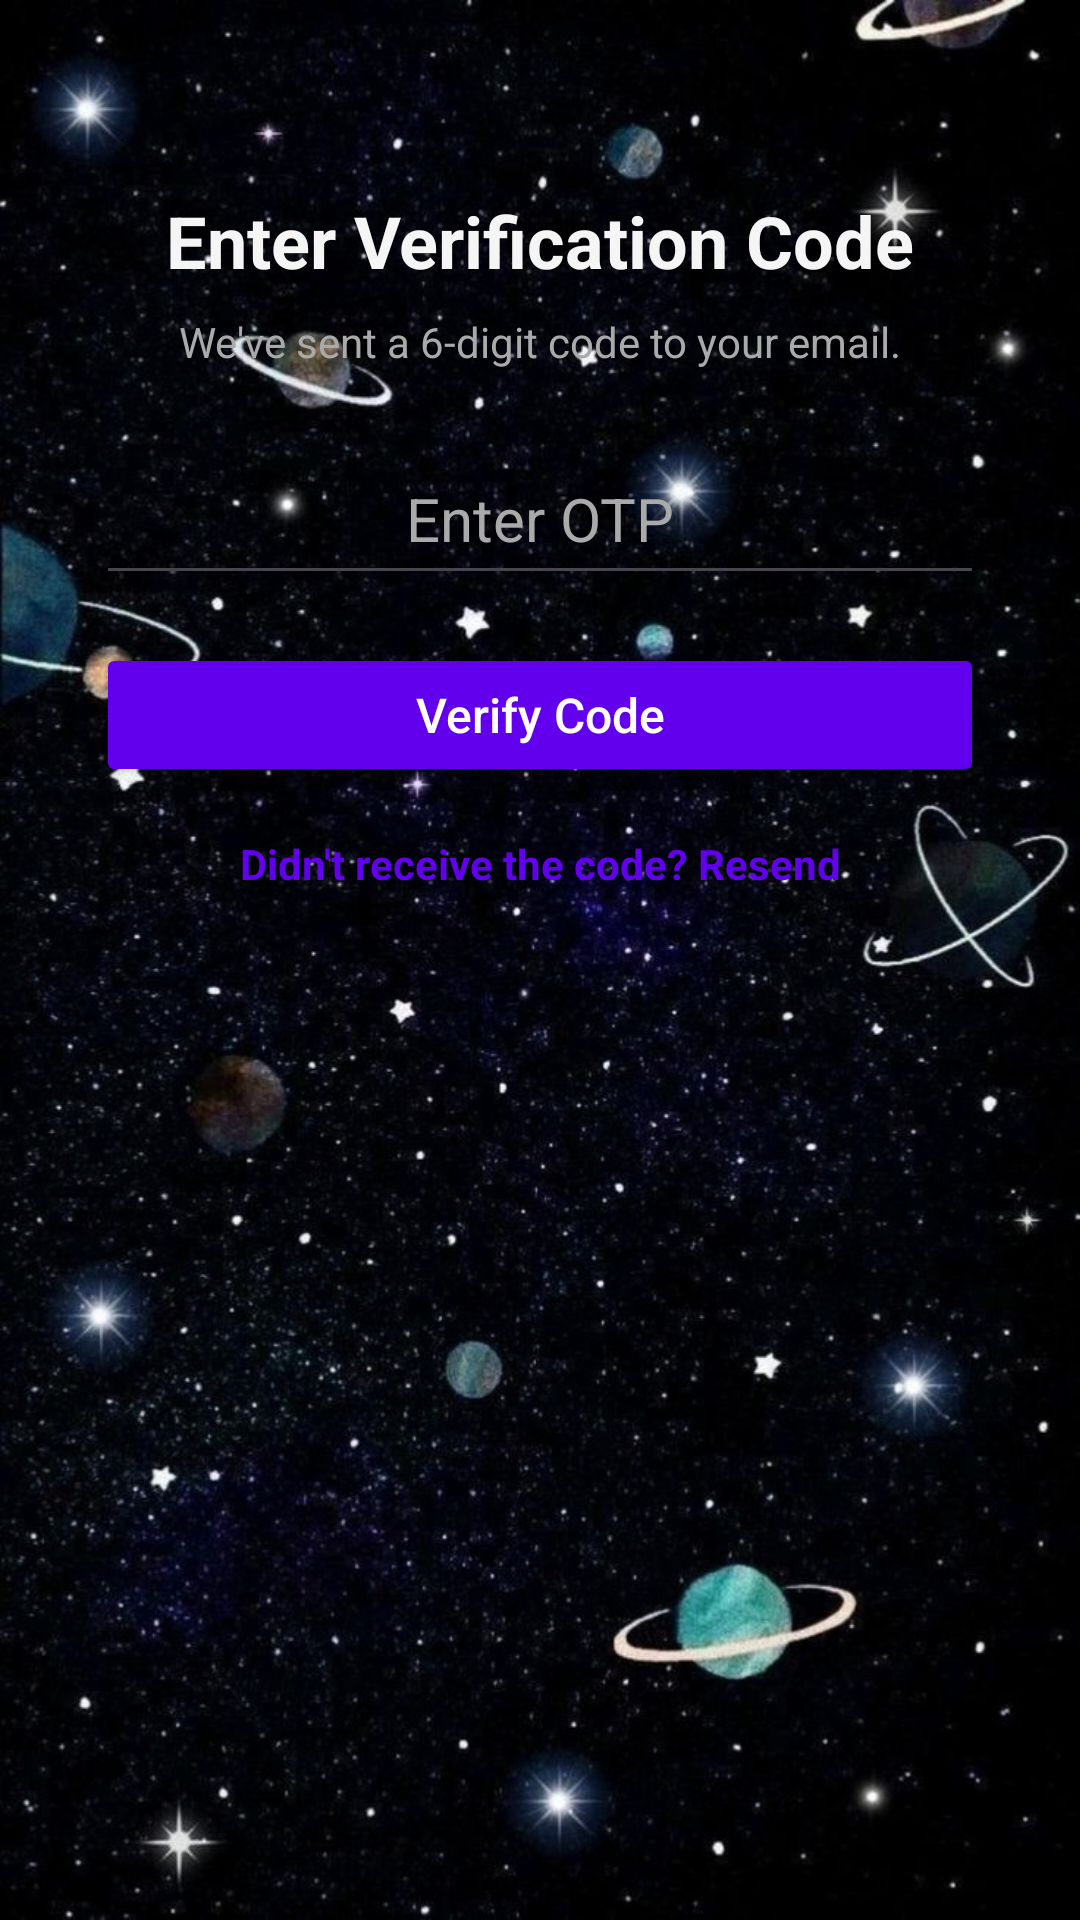

Layout XML and referenced resources for this Android screen:
<!-- AndroidManifest.xml: application theme Theme.Real_Time_Chat_Final -->
<!-- res/layout/activity_verify_code.xml -->
<?xml version="1.0" encoding="utf-8"?>
<androidx.constraintlayout.widget.ConstraintLayout
    xmlns:android="http://schemas.android.com/apk/res/android"
    xmlns:app="http://schemas.android.com/apk/res-auto"
    xmlns:tools="http://schemas.android.com/tools"
    android:id="@+id/main"
    android:layout_width="match_parent"
    android:layout_height="match_parent"
    tools:context=".ui.VerifyCodeActivity">

    
    <ImageView
        android:id="@+id/backgroundImage"
        android:layout_width="0dp"
        android:layout_height="0dp"
        android:contentDescription="Background"
        android:scaleType="centerCrop"
        android:src="@drawable/background"

        app:layout_constraintBottom_toBottomOf="parent"
        app:layout_constraintEnd_toEndOf="parent"
        app:layout_constraintStart_toStartOf="parent"
        app:layout_constraintTop_toTopOf="parent" />

    
    <TextView
        android:id="@+id/titleTextView"
        android:layout_width="wrap_content"
        android:layout_height="wrap_content"
        android:layout_marginTop="64dp"
        android:text="Enter Verification Code"
        android:textColor="#F5F5F5"
        android:textSize="24sp"
        android:textStyle="bold"
        app:layout_constraintEnd_toEndOf="parent"
        app:layout_constraintStart_toStartOf="parent"
        app:layout_constraintTop_toTopOf="parent" />

    
    <TextView
        android:id="@+id/descriptionTextView"
        android:layout_width="wrap_content"
        android:layout_height="wrap_content"
        android:layout_marginTop="8dp"
        android:text="We've sent a 6-digit code to your email."
        android:textColor="@android:color/darker_gray"
        android:textSize="14sp"
        app:layout_constraintEnd_toEndOf="parent"
        app:layout_constraintStart_toStartOf="parent"
        app:layout_constraintTop_toBottomOf="@+id/titleTextView" />

    
    <EditText
        android:id="@+id/otpEditText"
        android:layout_width="0dp"
        android:layout_height="wrap_content"
        android:layout_marginHorizontal="32dp"
        android:layout_marginTop="24dp"
        android:gravity="center"
        android:hint="Enter OTP"
        android:textColorHint="@android:color/darker_gray"

        android:inputType="number"
        android:maxLength="6"
        android:padding="12dp"
        android:textSize="20sp"
        android:minHeight="48dp"

        app:layout_constraintEnd_toEndOf="parent"
        app:layout_constraintStart_toStartOf="parent"
        app:layout_constraintTop_toBottomOf="@+id/descriptionTextView" />

    
    <Button
        android:id="@+id/confirmOtpButton"
        android:layout_width="0dp"
        android:layout_height="wrap_content"
        android:layout_marginHorizontal="32dp"
        android:layout_marginTop="16dp"
        android:backgroundTint="@color/primary"
        android:text="Verify Code"
        android:textAllCaps="false"
        android:textColor="@android:color/white"
        android:textSize="16sp"
        app:layout_constraintEnd_toEndOf="parent"
        app:layout_constraintStart_toStartOf="parent"
        app:layout_constraintTop_toBottomOf="@+id/otpEditText" />

    
    <TextView
        android:id="@+id/resendOtpTextView"
        android:layout_width="wrap_content"
        android:layout_height="wrap_content"
        android:layout_marginTop="16dp"
        android:text="Didn't receive the code? Resend"
        android:textColor="@color/primary"
        android:textSize="14sp"
        android:textStyle="bold"
        app:layout_constraintEnd_toEndOf="parent"
        app:layout_constraintStart_toStartOf="parent"
        app:layout_constraintTop_toBottomOf="@+id/confirmOtpButton" />

</androidx.constraintlayout.widget.ConstraintLayout>
<!-- resources referenced by this layout -->
<resources>
  <color name="primary">#6200EE</color>
  <!-- drawable background: jpg bitmap (drawable, 120801 bytes) -->
  <style name="Theme.Real_Time_Chat_Final" parent="Base.Theme.Real_Time_Chat_Final" />
  <style name="Base.Theme.Real_Time_Chat_Final" parent="Theme.Material3.DayNight.NoActionBar">
          
          
      </style>
</resources>
